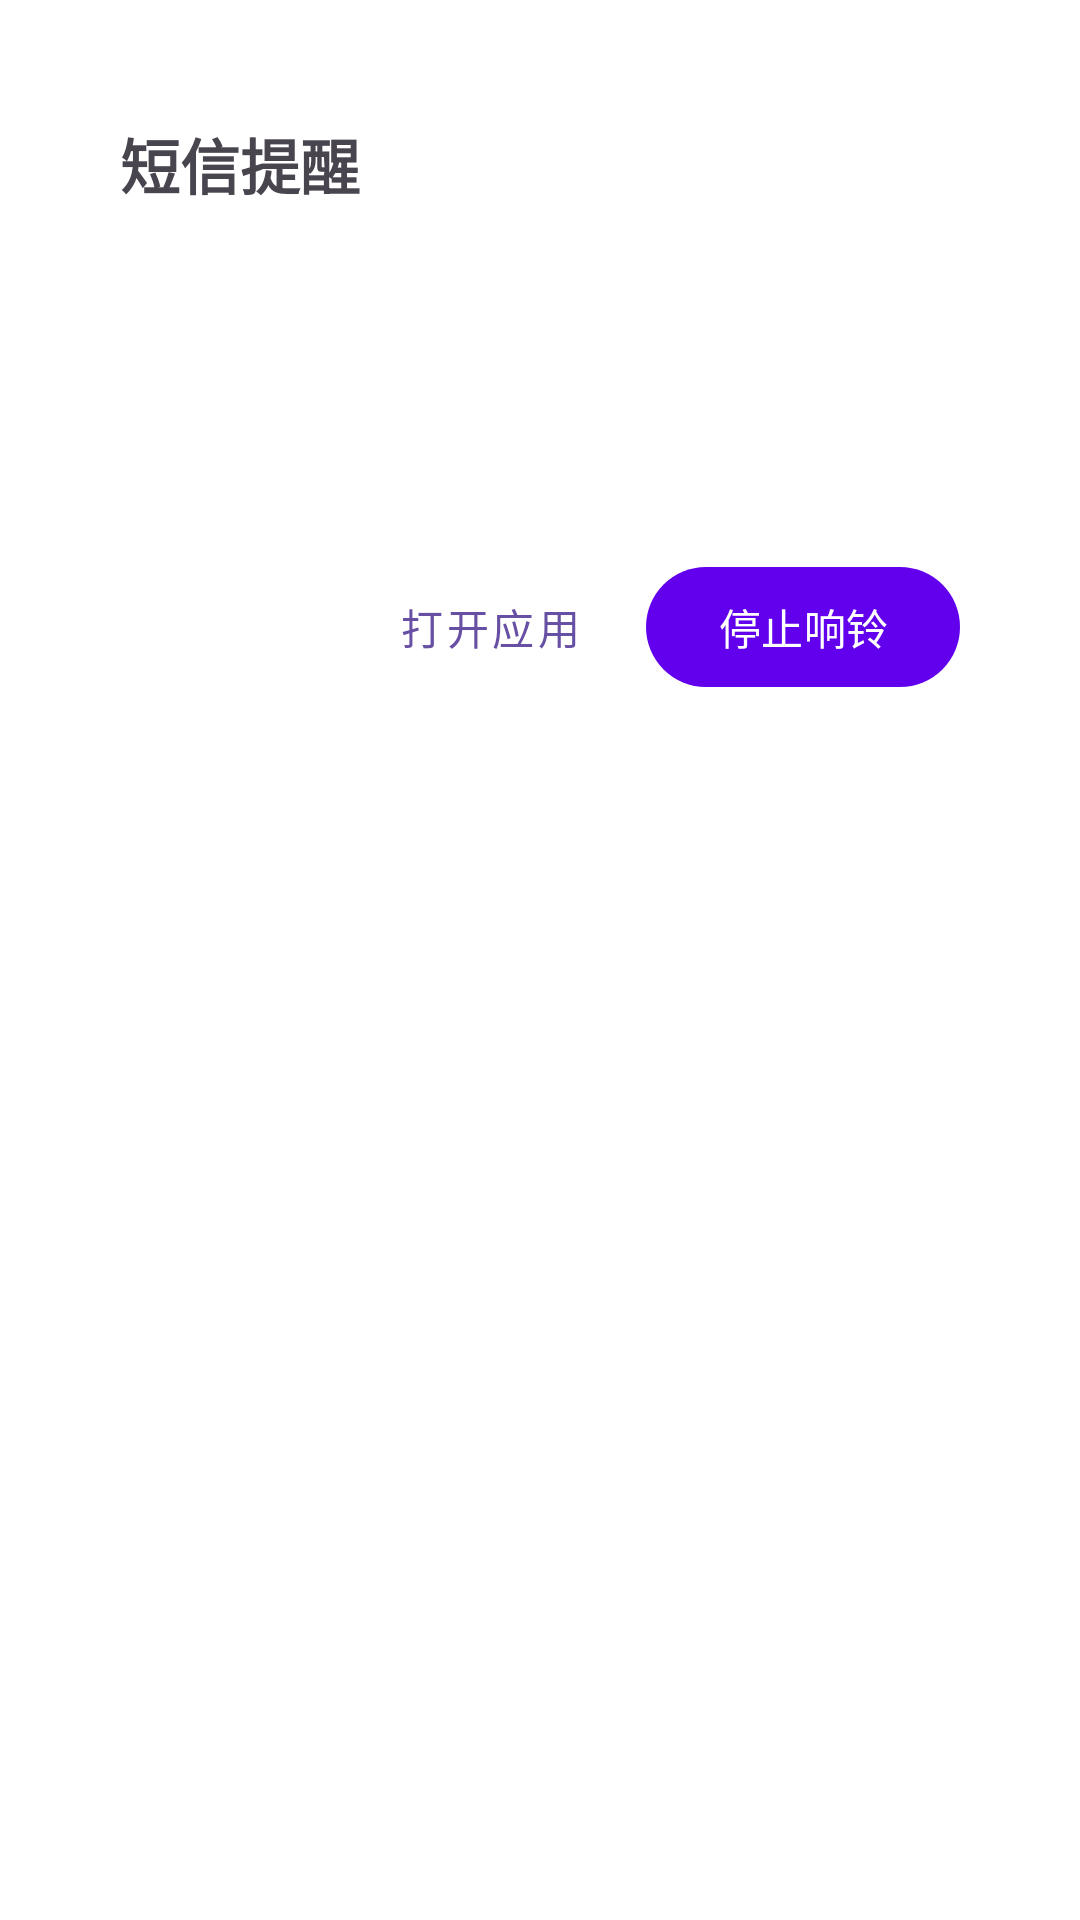

The Android layout XML behind this screen, and the referenced resources:
<!-- AndroidManifest.xml: activity theme Theme.SMSMonitor.AlertDialog -->
<!-- res/layout/activity_alert.xml -->
<?xml version="1.0" encoding="utf-8"?>
<LinearLayout xmlns:android="http://schemas.android.com/apk/res/android"
    xmlns:app="http://schemas.android.com/apk/res-auto"
    android:layout_width="match_parent"
    android:layout_height="wrap_content"
    android:orientation="vertical"
    android:padding="24dp">

    <TextView
        android:id="@+id/textAlertTitle"
        android:layout_width="match_parent"
        android:layout_height="wrap_content"
        android:text="@string/alert_popup_title"
        android:textSize="20sp"
        android:textStyle="bold" />

    <TextView
        android:id="@+id/textAlertSender"
        android:layout_width="match_parent"
        android:layout_height="wrap_content"
        android:layout_marginTop="12dp"
        android:textColor="@color/purple_500"
        android:textSize="16sp"
        android:textStyle="bold" />

    <TextView
        android:id="@+id/textAlertKeywords"
        android:layout_width="match_parent"
        android:layout_height="wrap_content"
        android:layout_marginTop="8dp"
        android:textColor="@color/gray"
        android:textSize="14sp" />

    <TextView
        android:id="@+id/textAlertContent"
        android:layout_width="match_parent"
        android:layout_height="wrap_content"
        android:layout_marginTop="12dp"
        android:maxLines="6"
        android:textSize="14sp" />

    <LinearLayout
        android:layout_width="match_parent"
        android:layout_height="wrap_content"
        android:layout_marginTop="24dp"
        android:gravity="end"
        android:orientation="horizontal">

        <com.google.android.material.button.MaterialButton
            android:id="@+id/btnOpenApp"
            style="@style/Widget.MaterialComponents.Button.TextButton"
            android:layout_width="wrap_content"
            android:layout_height="wrap_content"
            android:text="@string/alert_open_app" />

        <com.google.android.material.button.MaterialButton
            android:id="@+id/btnStopAlert"
            android:layout_width="wrap_content"
            android:layout_height="wrap_content"
            android:layout_marginStart="8dp"
            android:text="@string/alert_stop_ring"
            app:backgroundTint="@color/purple_500" />
    </LinearLayout>
</LinearLayout>
<!-- resources referenced by this layout -->
<resources>
  <color name="gray">#FF757575</color>
  <color name="purple_500">#FF6200EE</color>
  <string name="alert_open_app">打开应用</string>
  <string name="alert_popup_title">短信提醒</string>
  <string name="alert_stop_ring">停止响铃</string>
  <style name="Theme.SMSMonitor.AlertDialog" parent="Theme.Material3.DayNight.Dialog.Alert">
          <item name="android:windowNoTitle">true</item>
          <item name="android:windowCloseOnTouchOutside">false</item>
          <item name="android:windowMinWidthMajor">90%</item>
          <item name="android:windowMinWidthMinor">90%</item>
      </style>
</resources>
